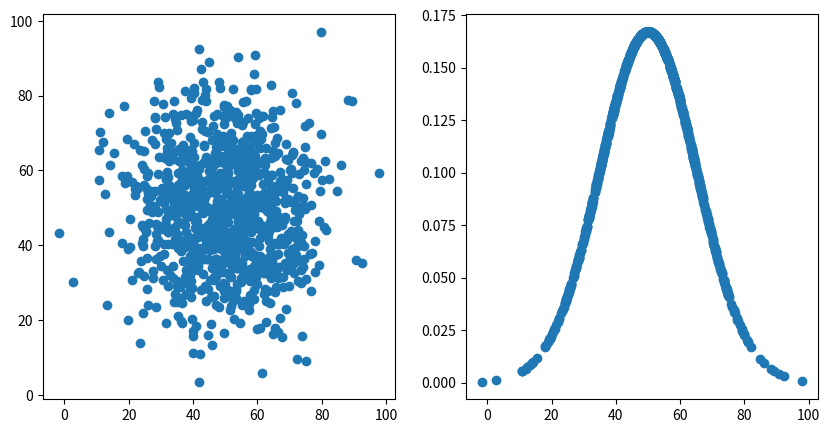

The script that saved this image:
# Problema 9. Incisos 9.3
import matplotlib.pyplot as plt
import numpy as np 

x = np.random.normal(50, 15, 1000)
y = np.random.normal(110, 10, 1000)
z = np.random.normal(10, 5, 1000)
fx = np.random.normal(50, 15, 1000)
NBins = 50 

def normal(data, mu, sigma):
    return (1 / sigma * np.sqrt(2 * np.pi)) * np.exp((-0.5 * (x - mu) ** 2) / sigma ** 2)

fig, ax = plt.subplots(1, 2, figsize = (10, 5))
ax[0].scatter(x, fx)
ax[1].scatter(x, normal(x, 50, 15))
plt.show()

